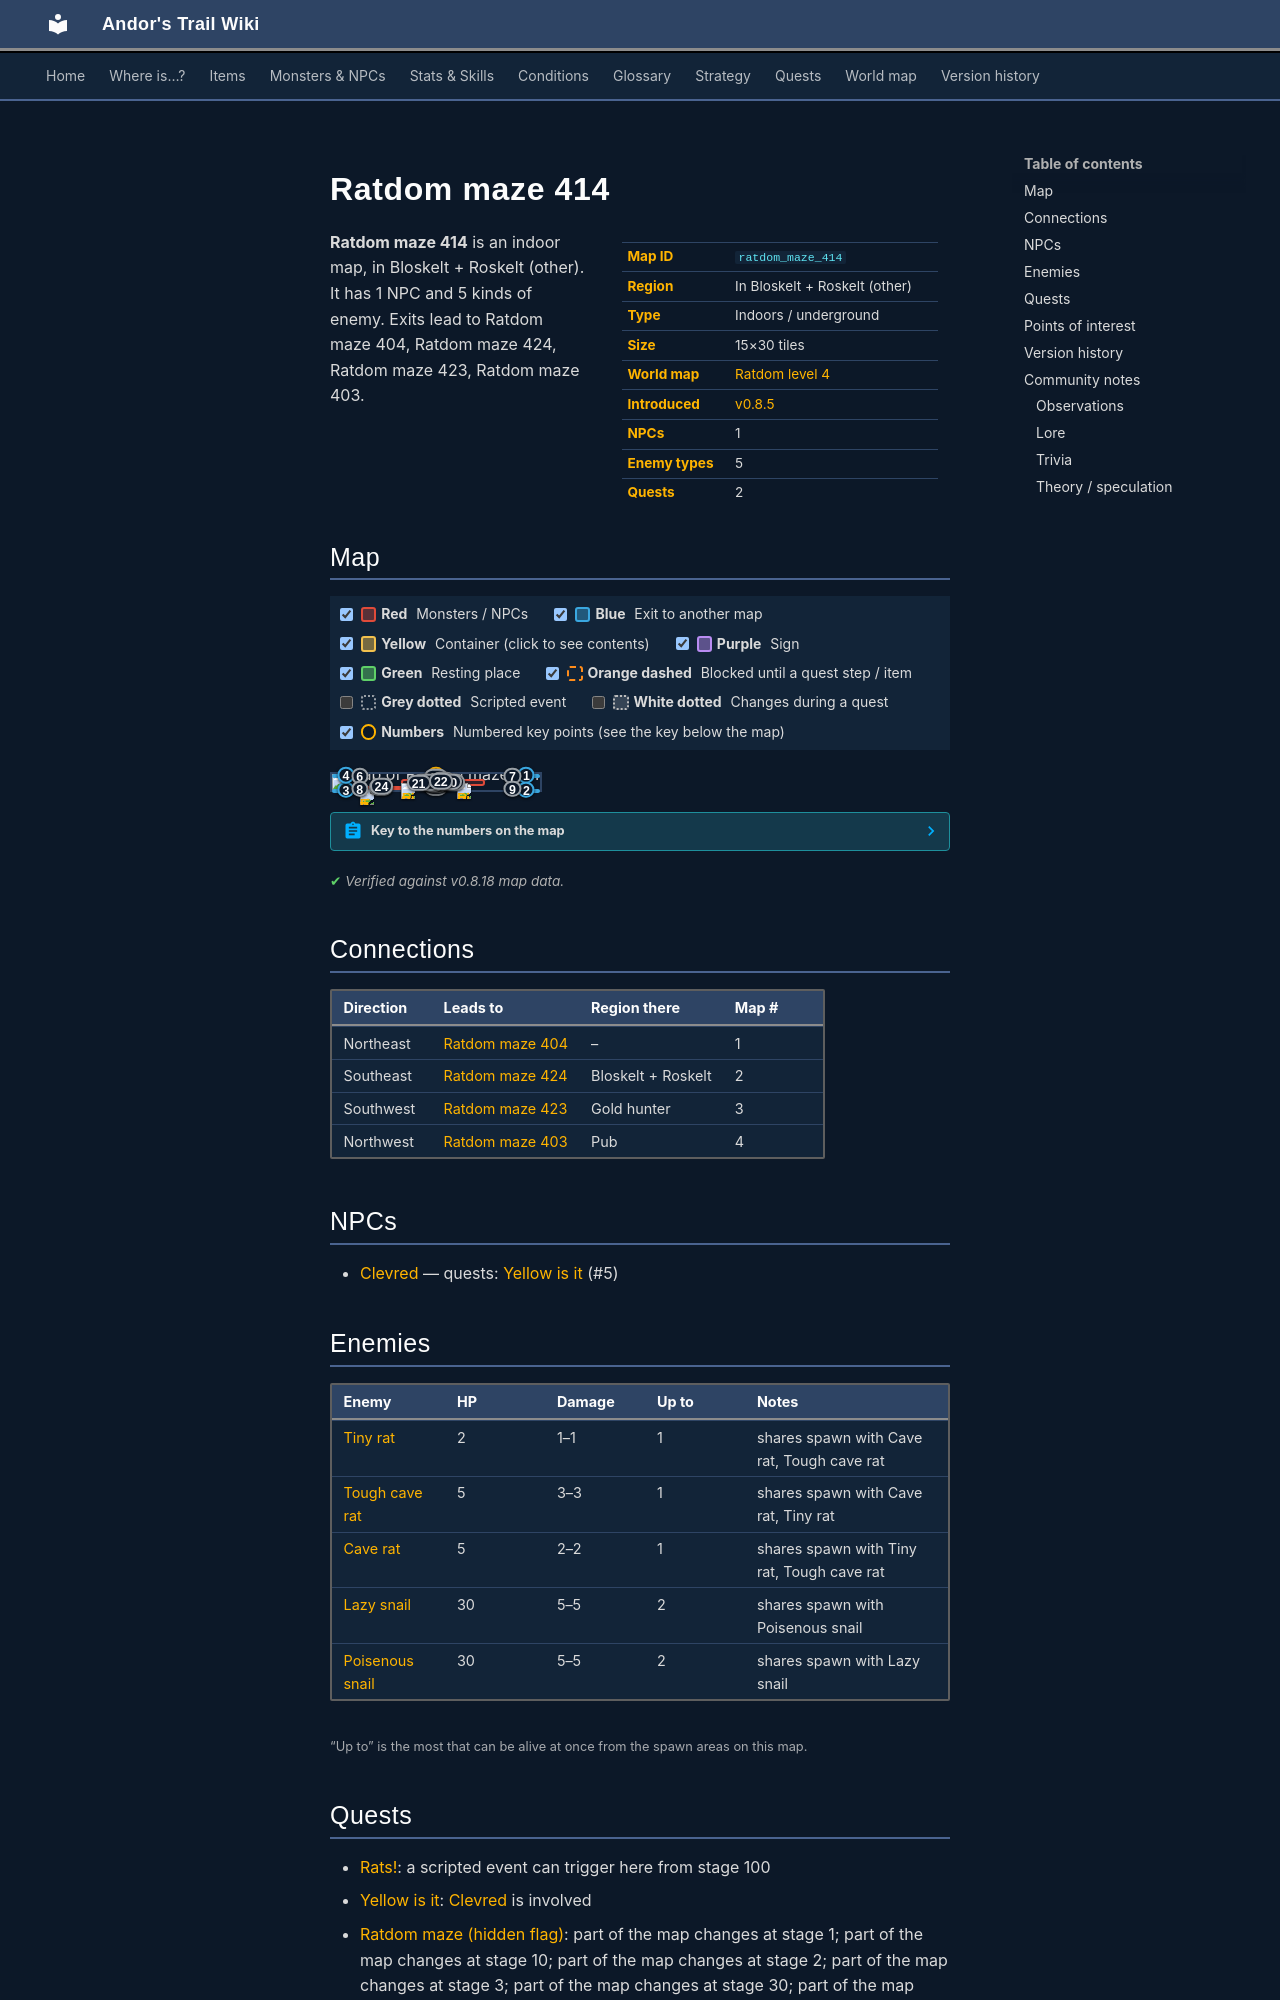

repository: asdfghjkl628/Andor-s-Trail-Wikiiii · page: maps/ratdom_maze_414/index.html · generator: mkdocs

---
description: "Ratdom maze 414 is an indoor location in Andor's Trail, in Bloskelt + Roskelt (other). NPCs: Clevred. Enemies: Tiny rat, Tough cave rat, Cave rat, Lazy snail, Poisenous snail. Exits to Ratdom maze 404, Ratdom maze 424, Ratdom maze 423, Ratdom maze 403."
---

# Ratdom maze 414

<div class="infobox" markdown>

| | |
|---|---|
| **Map ID** | `ratdom_maze_414` |
| **Region** | In Bloskelt + Roskelt (other) |
| **Type** | Indoors / underground |
| **Size** | 15×30 tiles |
| **World map** | [Ratdom level 4](index.md) |
| **Introduced** | [v0.8.5](../versions/0.8.5.md) |
| **NPCs** | 1 |
| **Enemy types** | 5 |
| **Quests** | 2 |

</div>

**Ratdom maze 414** is an indoor map, in Bloskelt + Roskelt (other). It has 1 NPC and 5 kinds of enemy. Exits lead to Ratdom maze 404, Ratdom maze 424, Ratdom maze 423, Ratdom maze 403.
